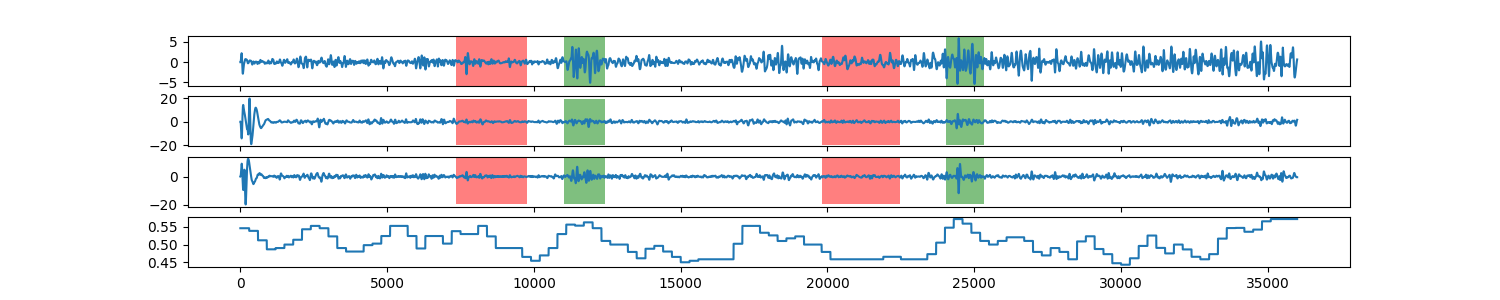

Data behind this chart, as committed beside it:
0, 0.546435861728
1, 0.5464
2, 0.5464
3, 0.5464
4, 0.5464
5, 0.5464
6, 0.5464
7, 0.5464
8, 0.5464
9, 0.5464
10, 0.5464
11, 0.5464
12, 0.5464
13, 0.5464
14, 0.5464
15, 0.5464
16, 0.5464
17, 0.5464
18, 0.5464
19, 0.5464
20, 0.5464
21, 0.5464
22, 0.5464
23, 0.5464
24, 0.5464
25, 0.5464
26, 0.5464
27, 0.5464
28, 0.5464
29, 0.5464
30, 0.5464
31, 0.5464
32, 0.5464
33, 0.5464
34, 0.5464
35, 0.5464
36, 0.5464
37, 0.5464
38, 0.5464
39, 0.5464
40, 0.5464
41, 0.5464
42, 0.5464
43, 0.5464
44, 0.5464
45, 0.5464
46, 0.5464
47, 0.5464
48, 0.5464
49, 0.5464
50, 0.5464
51, 0.5464
52, 0.5464
53, 0.5464
54, 0.5464
55, 0.5464
56, 0.5464
57, 0.5464
58, 0.5464
59, 0.5464
60, 0.5464
... 35,939 more rows
